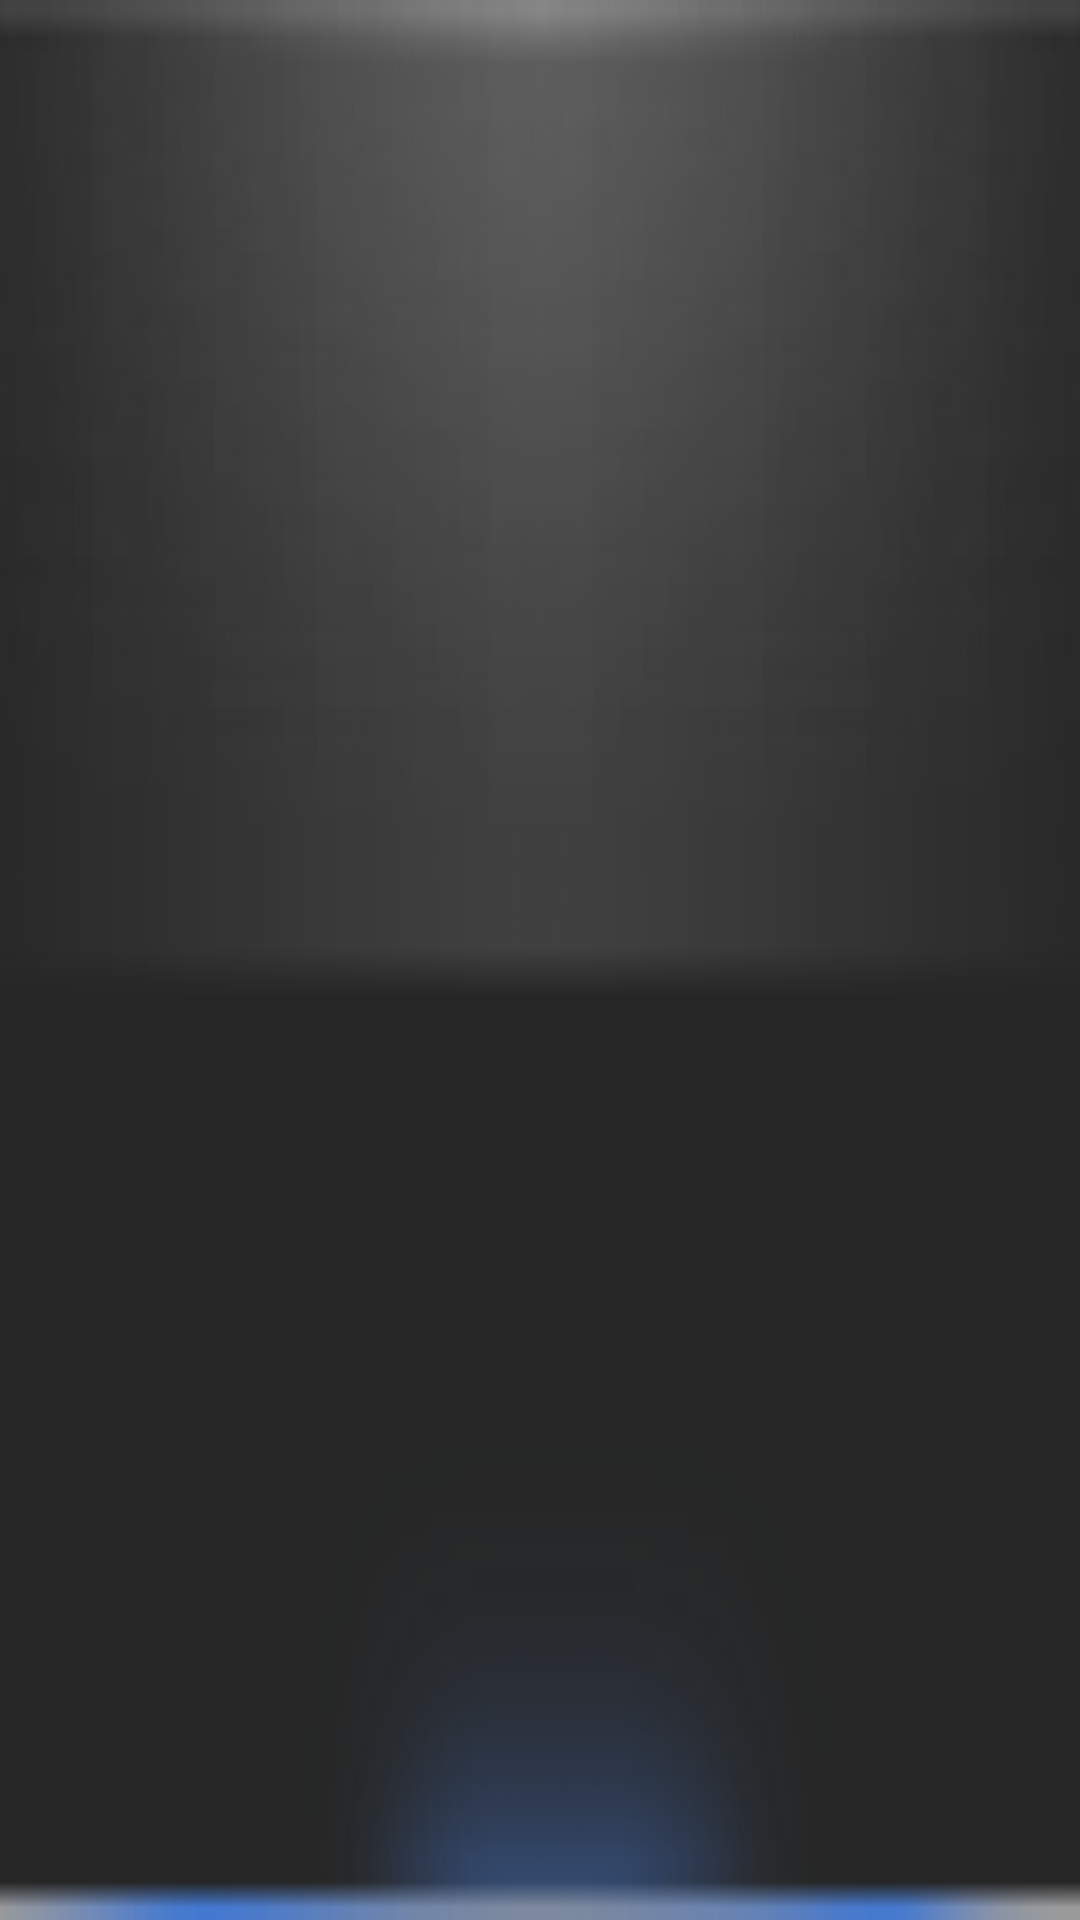

Reconstruct the res/layout file that produces this screen, plus the resources it refers to.
<!-- AndroidManifest.xml: application theme AppTheme -->
<!-- res/layout/popup_tip.xml -->
<?xml version="1.0" encoding="utf-8"?>

<LinearLayout xmlns:android="http://schemas.android.com/apk/res/android"
    android:layout_width="match_parent"
    android:layout_height="wrap_content"
    android:background="@drawable/bg_pop_tip"
    android:gravity="center"
    android:orientation="horizontal" >

    <TextView
        android:id="@+id/text_tip"
        android:layout_width="wrap_content"
        android:layout_height="wrap_content"
        android:textColor="@color/white_trans"
        android:textSize="@dimen/text_size_28" />

</LinearLayout>
<!-- resources referenced by this layout -->
<resources>
  <color name="white_trans">#C0FFFFFF</color>
  <dimen name="text_size_28">28dp</dimen>
  <!-- drawable bg_pop_tip: png bitmap (drawable-mdpi, 15018 bytes) -->
  <style name="AppTheme" parent="AppBaseTheme">
          <item name="android:windowBackground">@null</item>
          <item name="android:windowNoTitle">true</item>
          <item name="android:windowAnimationStyle">@style/Animation</item>
          <item name="android:windowDisablePreview">true</item>
      </style>
  <style name="AppBaseTheme" parent="android:Theme.Black">
          <item name="android:windowAnimationStyle">@style/Animation</item>
      </style>
  <style name="Animation">
          <item name="android:activityOpenEnterAnimation">@null</item>
          <item name="android:activityOpenExitAnimation">@null</item>
          <item name="android:activityCloseEnterAnimation">@null</item>
          <item name="android:activityCloseExitAnimation">@null</item>
          <item name="android:taskOpenEnterAnimation">@null</item>
          <item name="android:taskOpenExitAnimation">@null</item>
          <item name="android:taskCloseEnterAnimation">@null</item>
          <item name="android:taskCloseExitAnimation">@null</item>
          <item name="android:taskToFrontEnterAnimation">@null</item>
          <item name="android:taskToFrontExitAnimation">@null</item>
          <item name="android:taskToBackEnterAnimation">@null</item>
          <item name="android:taskToBackExitAnimation">@null</item>
      </style>
</resources>
